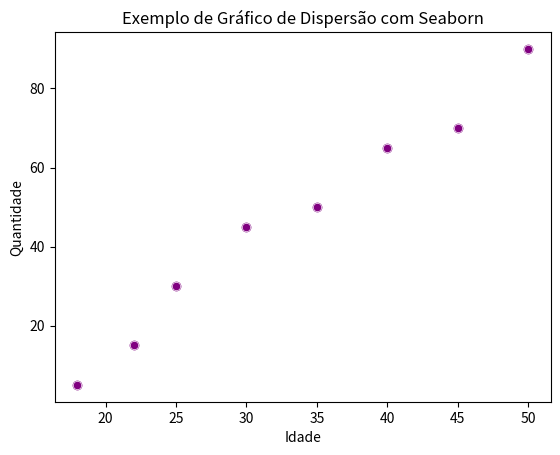

This chart was generated by the following Python code:
import matplotlib.pyplot as plt
import seaborn as sns
import pandas as pd

dados = {
    'Categoria': ['A', 'B', 'C', 'D'],
    'Valores': [23, 45, 56, 78]
}
df = pd.DataFrame(dados)

# ==================================================
# Gráfico de Barras
# ==================================================

# quando usar: comparar categorias

# --  usando apenas o matplotlib
# plt.bar(df['Categoria'], df['Valores'], color='skyblue')
# plt.title("Exemplo de Gráfico de Barras")
# plt.xlabel("Categoria")
# plt.ylabel("Valores")
# plt.show()

# --  usando o Seaborn
# sns.barplot(x='Categoria', y='Valores', data=df, palette='pastel')
# plt.title("Exemplo de Gráfico de Barras com Seaborn")
# plt.show()

"""
EXERCICIO:
Criar um gráfico de barras mostrando o número de bolsas por região usando o dataset do Prouni.
"""

# ==================================================
# Gráfico de Linhas
# ==================================================

# quando usar: visualizar tendências ao longo do tempo. Ex: concessão de bolsas por ano

# --  usando apenas o matplotlib
tempo = ['2020', '2021', '2022', '2023']
valores = [150, 200, 250, 300]

# plt.plot(tempo, valores, marker='D', color='green')
# plt.title("Exemplo de Gráfico de Linhas")
# plt.xlabel("Ano")
# plt.ylabel("Quantidade")
# plt.grid(True)
# plt.show()

# --  usando o Seaborn
data = {
  'Ano': tempo,
  'Quantidade': valores
}
df_linhas = pd.DataFrame(data)

# sns.lineplot(x='Ano', y='Quantidade', data=df_linhas, marker='o')
# plt.title("Exemplo de Gráfico de Linhas com Seaborn")
# plt.grid(True)
# plt.show()

"""
EXERCICIO
Criar um gráfico de linhas mostrando a distribuição de bolsas por ano.
"""

# ==================================================
# Gráfico de Dispersão
# ==================================================

# quando usar: explorar a relação entre duas variáveis. Ex: idade do beneficiário e quantidade de bolsas

idade = [18, 22, 25, 30, 35, 40, 45, 50]
quantidade = [5, 15, 30, 45, 50, 65, 70, 90]

# --  usando apenas o matplotlib
plt.scatter(idade, quantidade, color='purple')
plt.title("Exemplo de Gráfico de Dispersão")
plt.xlabel("Idade")
plt.ylabel("Quantidade")
plt.show()

# --  usando o Seaborn
data_disp = {
  'Idade': idade,
  'Quantidade': quantidade
}
df_disp = pd.DataFrame(data_disp)

sns.scatterplot(x='Idade', y='Quantidade', data=df_disp, color='purple')
plt.title("Exemplo de Gráfico de Dispersão com Seaborn")
plt.show()

"""
EXERCICIO
Criar um gráfico de dispersão para analisar a relação entre a idade dos beneficiários e a concessão de bolsas.
"""